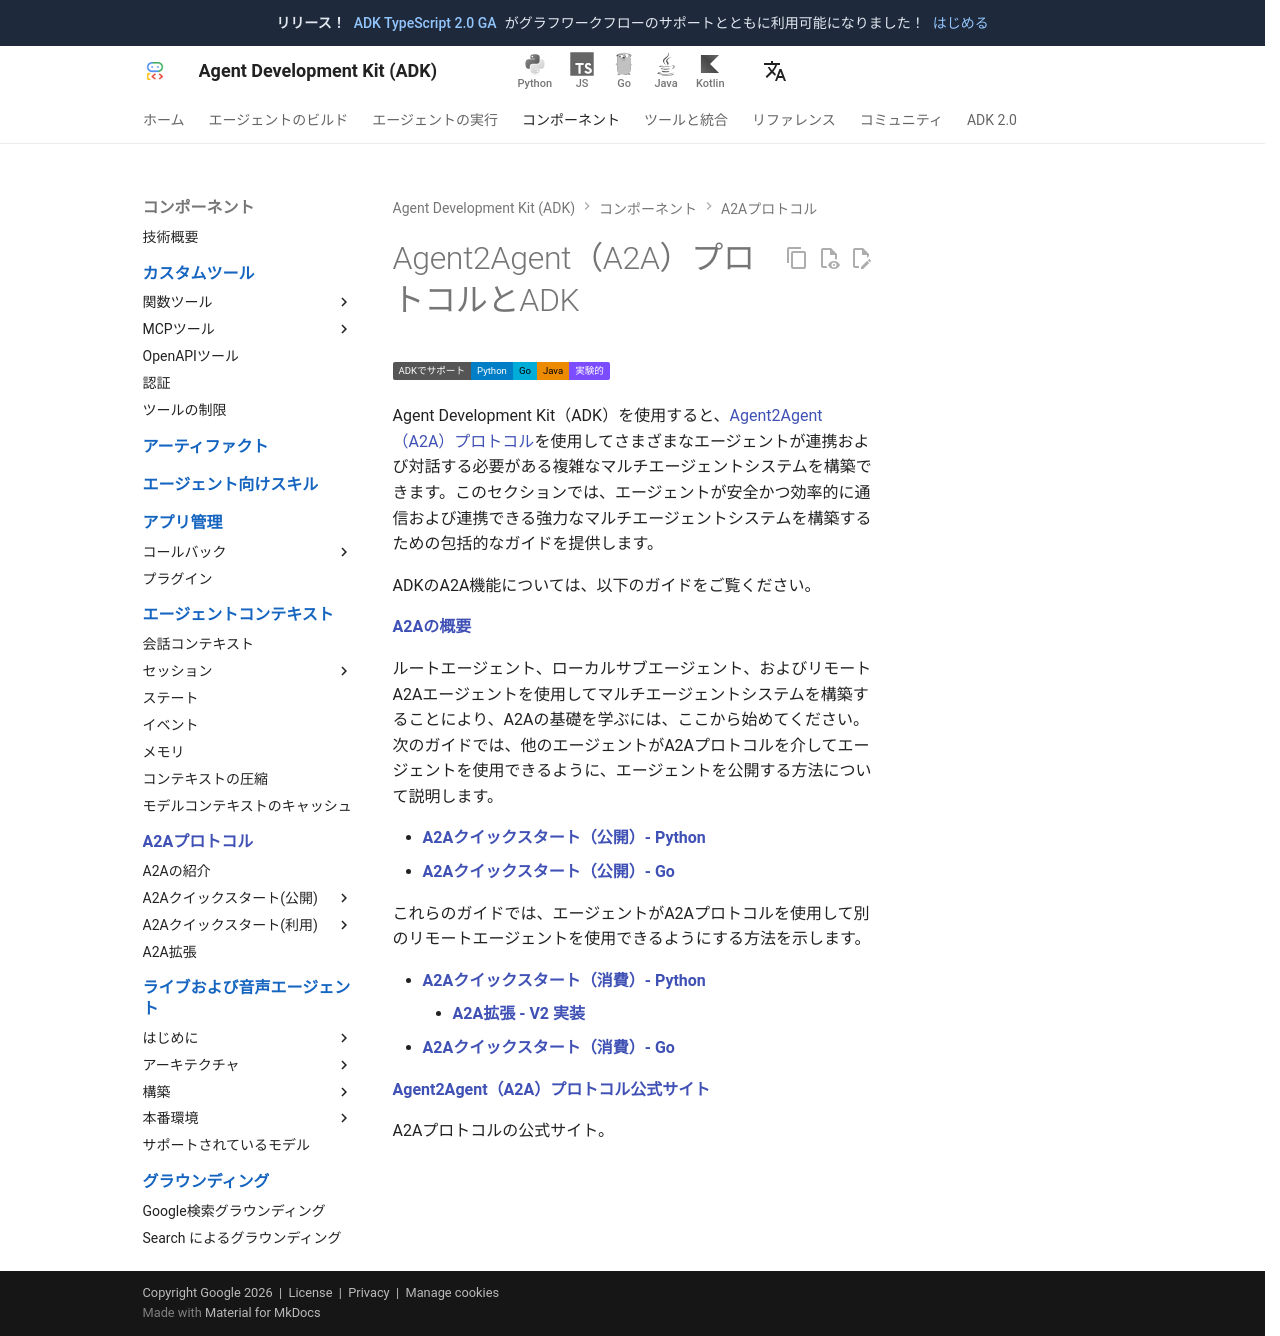

repository: adk-labs/adk-docs · page: ja/a2a/index.html · generator: mkdocs

# Agent2Agent（A2A）プロトコルとADK

<div class="language-support-tag">
  <span class="lst-supported">ADKでサポート</span><span class="lst-python">Python</span><span class="lst-go">Go</span><span class="lst-java">Java</span><span class="lst-preview">実験的</span>
</div>

Agent Development Kit（ADK）を使用すると、[Agent2Agent（A2A）プロトコル](https://a2a-protocol.org/)を使用してさまざまなエージェントが連携および対話する必要がある複雑なマルチエージェントシステムを構築できます。このセクションでは、エージェントが安全かつ効率的に通信および連携できる強力なマルチエージェントシステムを構築するための包括的なガイドを提供します。

ADKのA2A機能については、以下のガイドをご覧ください。

  **[A2Aの概要](./intro.md)**

  ルートエージェント、ローカルサブエージェント、およびリモートA2Aエージェントを使用してマルチエージェントシステムを構築することにより、A2Aの基礎を学ぶには、ここから始めてください。次のガイドでは、他のエージェントがA2Aプロトコルを介してエージェントを使用できるように、エージェントを公開する方法について説明します。

  *   **[A2Aクイックスタート（公開）- Python](./quickstart-exposing.md)**
  *   **[A2Aクイックスタート（公開）- Go](./quickstart-exposing-go.md)**

  これらのガイドでは、エージェントがA2Aプロトコルを使用して別のリモートエージェントを使用できるようにする方法を示します。

  *   **[A2Aクイックスタート（消費）- Python](./quickstart-consuming.md)**
      * **[A2A拡張 - V2 実装](./a2a-extension.md)**
  *   **[A2Aクイックスタート（消費）- Go](./quickstart-consuming-go.md)**


  [**Agent2Agent（A2A）プロトコル公式サイト**](https://a2a-protocol.org/)

  A2Aプロトコルの公式サイト。
